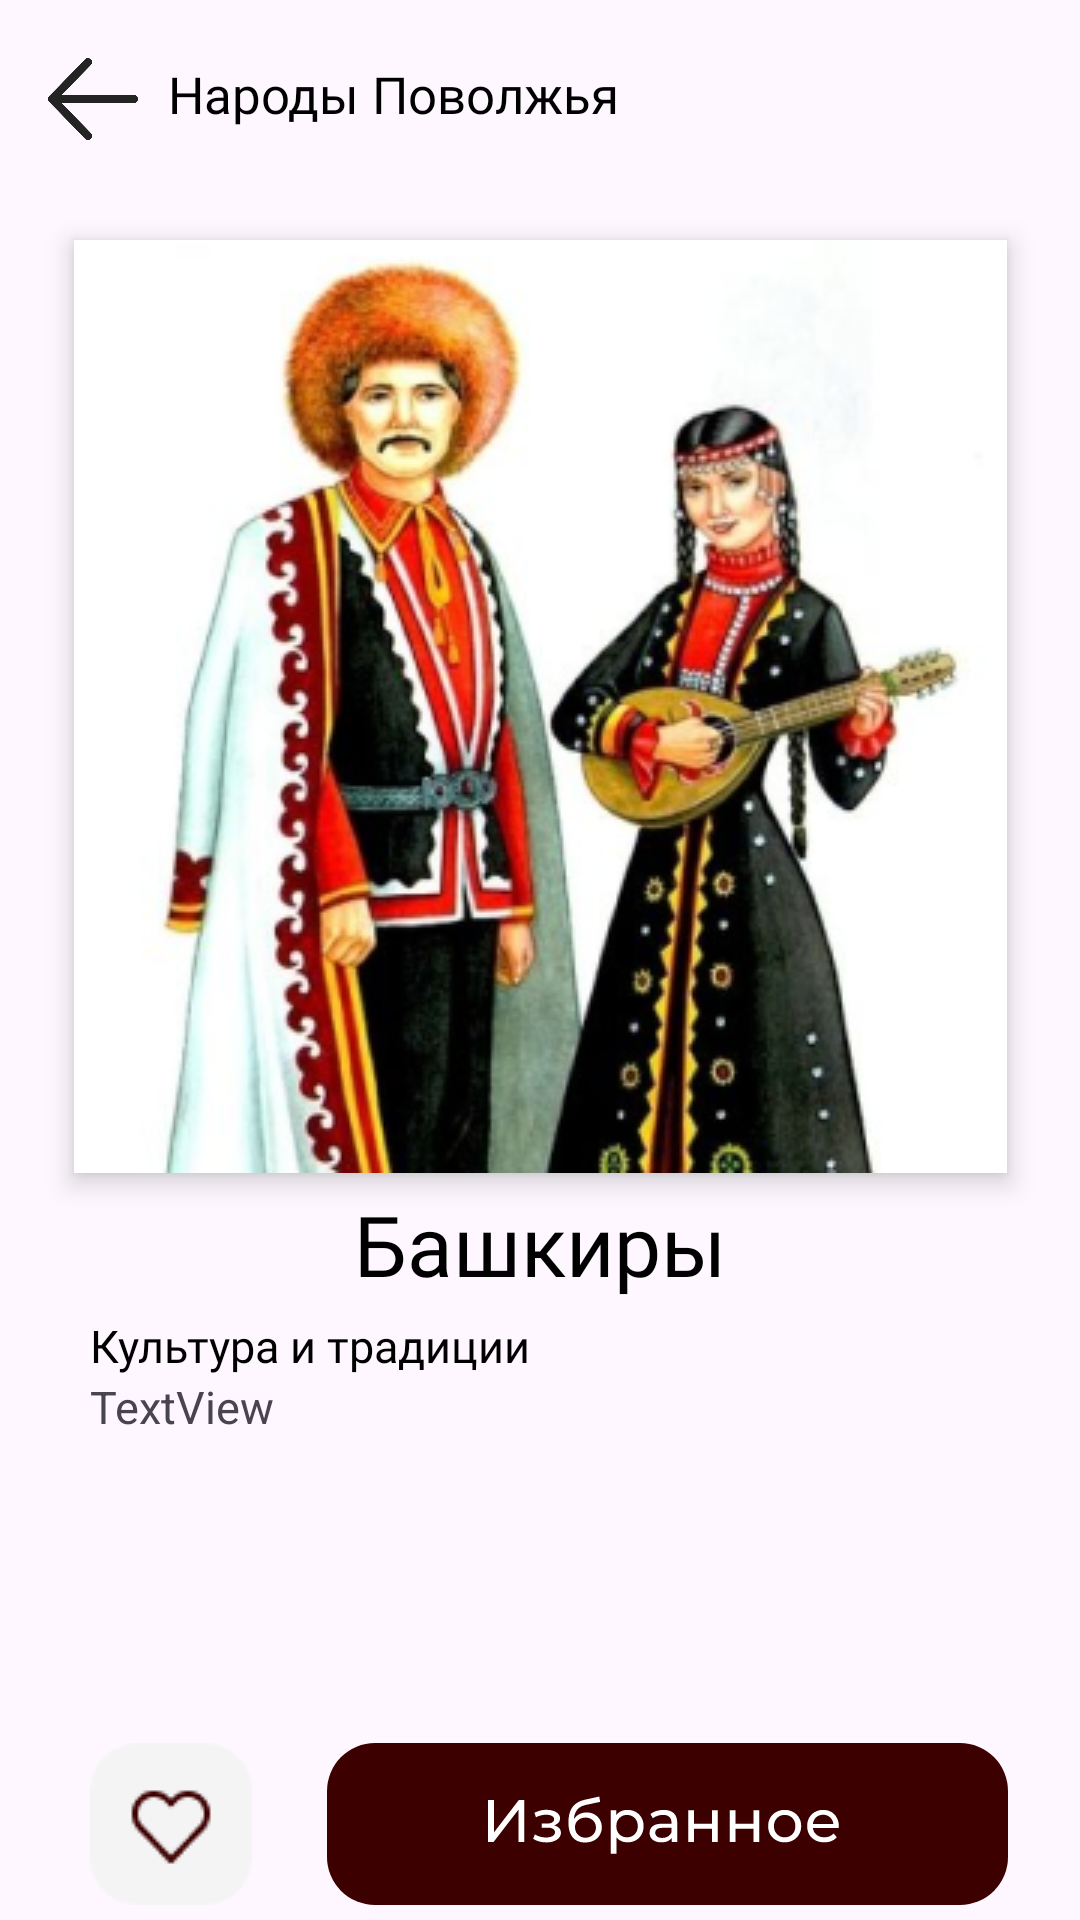

Layout XML and referenced resources for this Android screen:
<!-- AndroidManifest.xml: application theme Theme.Narodi -->
<!-- res/layout/activity_content.xml -->
<?xml version="1.0" encoding="utf-8"?>
<androidx.constraintlayout.widget.ConstraintLayout xmlns:android="http://schemas.android.com/apk/res/android"
    xmlns:app="http://schemas.android.com/apk/res-auto"
    xmlns:tools="http://schemas.android.com/tools"
    android:id="@+id/main"
    android:layout_width="match_parent"
    android:layout_height="match_parent"
    tools:context=".ContentActivity">

    <TextView
        android:id="@+id/textView"
        android:layout_width="wrap_content"
        android:layout_height="wrap_content"
        android:layout_marginStart="56dp"
        android:layout_marginTop="20dp"
        android:fontFamily="@font/montserrat_semibold"
        android:text="Народы Поволжья"
        android:textColor="#000000"
        android:textSize="17sp"
        app:layout_constraintStart_toStartOf="parent"
        app:layout_constraintTop_toTopOf="parent" />

    <androidx.constraintlayout.widget.ConstraintLayout
        android:layout_width="74dp"
        android:layout_height="59dp"
        android:layout_marginTop="4dp"
        android:onClick="onClickToMenu"
        app:layout_constraintStart_toStartOf="parent"
        app:layout_constraintTop_toTopOf="parent">

        <ImageView
            android:id="@+id/imageView3"
            android:layout_width="30dp"
            android:layout_height="28dp"
            android:layout_marginStart="16dp"
            android:layout_marginTop="15dp"
            android:layout_marginEnd="28dp"
            android:layout_marginBottom="16dp"
            app:layout_constraintBottom_toBottomOf="parent"
            app:layout_constraintEnd_toEndOf="parent"
            app:layout_constraintStart_toStartOf="parent"
            app:layout_constraintTop_toTopOf="parent"
            app:srcCompat="@drawable/backbutton" />
    </androidx.constraintlayout.widget.ConstraintLayout>

    <ImageView
        android:id="@+id/imNar"
        android:layout_width="wrap_content"
        android:layout_height="0dp"
        android:layout_marginStart="30dp"
        android:layout_marginTop="80dp"
        android:layout_marginEnd="30dp"
        android:background="@color/white"
        android:elevation="5dp"
        app:layout_constraintEnd_toEndOf="parent"
        app:layout_constraintStart_toStartOf="parent"
        app:layout_constraintTop_toTopOf="parent"
        app:srcCompat="@drawable/logo_bashkiri" />

    <TextView
        android:id="@+id/tvTitleCon"
        android:layout_width="wrap_content"
        android:layout_height="wrap_content"
        android:layout_marginTop="5dp"
        android:fontFamily="@font/montserrat_bold"
        android:text="Башкиры"
        android:textColor="#000000"
        android:textSize="28sp"
        app:layout_constraintEnd_toEndOf="parent"
        app:layout_constraintStart_toStartOf="parent"
        app:layout_constraintTop_toBottomOf="@+id/imNar" />

    <TextView
        android:id="@+id/tvMainCon"
        android:layout_width="0dp"
        android:layout_height="0dp"
        android:layout_marginStart="30dp"
        android:layout_marginEnd="30dp"
        android:layout_marginBottom="62dp"
        android:scrollbars="vertical"
        android:text="TextView"
        android:textSize="15sp"
        app:layout_constraintBottom_toBottomOf="parent"
        app:layout_constraintEnd_toEndOf="parent"
        app:layout_constraintStart_toStartOf="parent"
        app:layout_constraintTop_toBottomOf="@+id/textView7" />

    <TextView
        android:id="@+id/textView7"
        android:layout_width="wrap_content"
        android:layout_height="wrap_content"
        android:layout_marginStart="30dp"
        android:layout_marginTop="5dp"
        android:fontFamily="@font/montserrat_semibold"
        android:text="Культура и традиции"
        android:textColor="#000000"
        android:textSize="15sp"
        app:layout_constraintStart_toStartOf="parent"
        app:layout_constraintTop_toBottomOf="@+id/tvTitleCon" />

    <ImageView
        android:id="@+id/imageView8"
        android:layout_width="wrap_content"
        android:layout_height="wrap_content"
        android:layout_marginTop="3dp"
        android:layout_marginEnd="24dp"
        android:onClick="onClickFavorite"
        app:layout_constraintEnd_toEndOf="parent"
        app:layout_constraintTop_toBottomOf="@+id/tvMainCon"
        app:srcCompat="@drawable/fav_button" />

    <ImageView
        android:id="@+id/imFavCon"
        android:layout_width="wrap_content"
        android:layout_height="wrap_content"
        android:layout_marginStart="30dp"
        android:layout_marginTop="3dp"
        app:layout_constraintStart_toStartOf="parent"
        app:layout_constraintTop_toBottomOf="@+id/tvMainCon"
        app:srcCompat="@drawable/fav_inact_cont" />

</androidx.constraintlayout.widget.ConstraintLayout>
<!-- resources referenced by this layout -->
<resources>
  <!-- drawable backbutton (drawable) -->
  <vector xmlns:android="http://schemas.android.com/apk/res/android"
      android:width="22dp"
      android:height="20dp"
      android:viewportWidth="22"
      android:viewportHeight="20">
    <path
        android:pathData="M9.75,1L1,10L9.75,19"
        android:strokeLineJoin="round"
        android:strokeWidth="2"
        android:fillColor="#00000000"
        android:strokeColor="#242424"
        android:strokeLineCap="round"/>
    <path
        android:pathData="M1,10H21"
        android:strokeLineJoin="round"
        android:strokeWidth="2"
        android:fillColor="#00000000"
        android:strokeColor="#242424"
        android:strokeLineCap="round"/>
  </vector>
  <!-- drawable fav_button: vector/xml drawable (drawable, 6985 chars, omitted) -->
  <!-- drawable fav_inact_cont: png bitmap (drawable, 1274 bytes) -->
  <!-- drawable logo_bashkiri: png bitmap (drawable, 138717 bytes) -->
  <style name="Theme.Narodi" parent="Base.Theme.Narodi" />
  <style name="Base.Theme.Narodi" parent="Theme.Material3.Light.NoActionBar">
          
          
      </style>
  <!-- not gathered from this repository: default colours our renderer supplied (Android Studio template values) -->
  <color name="white">#FFFFFFFF</color>
</resources>
